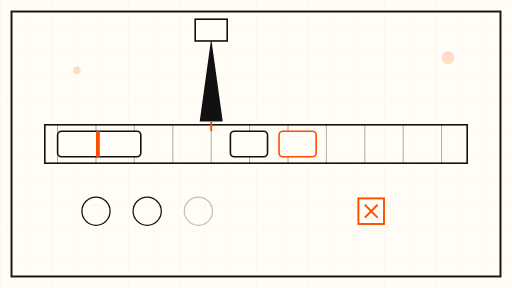
t = 0.00 s
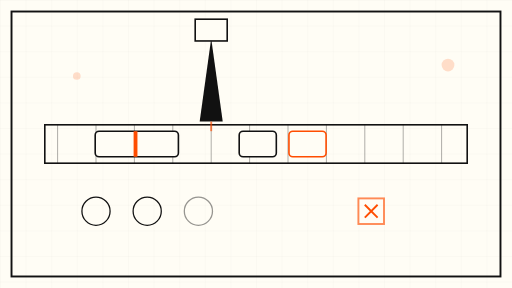
t = 1.75 s
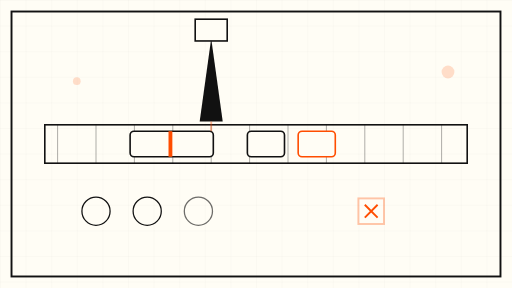
t = 3.38 s
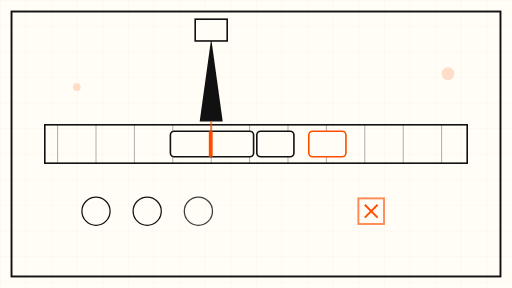
t = 5.25 s
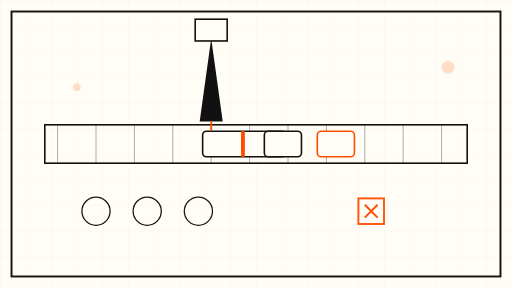
t = 6.75 s
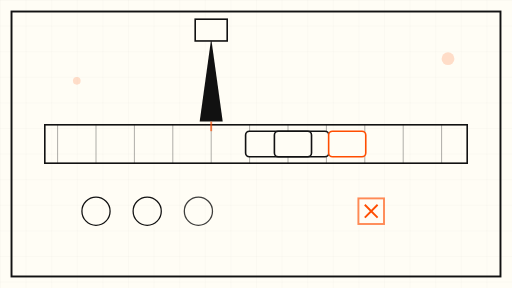
t = 8.75 s

The animated SVG that drew these frames (rendered in a browser with its animation timeline set to each time). Animation: 8 SMIL elements (animate=7,animateTransform=1); frames cover the first 8.75 s, repeats indefinitely.

<svg xmlns="http://www.w3.org/2000/svg" viewBox="0 0 800 450" role="img" aria-label="Abstract animation: a single query-parameter token travels toward a splitting blade and is divided at its comma into two tokens">
  <defs>
    <pattern id="grid" width="40" height="40" patternUnits="userSpaceOnUse">
      <path d="M 40 0 L 0 0 0 40" fill="none" stroke="#111111" stroke-width="0.5" opacity="0.12"/>
    </pattern>
  </defs>
  <rect x="0" y="0" width="800" height="450" fill="#FFFDF5"/>
  <rect x="0" y="0" width="800" height="450" fill="url(#grid)"/>
  <rect x="18" y="18" width="764" height="414" fill="none" stroke="#111111" stroke-width="3"/>

  <!-- conveyor lane -->
  <rect x="70" y="195" width="660" height="60" fill="none" stroke="#111111" stroke-width="2.5"/>
  <g stroke="#111111" stroke-width="1.5" opacity="0.35">
    <line x1="90" y1="195" x2="90" y2="255"/>
    <line x1="150" y1="195" x2="150" y2="255"/>
    <line x1="210" y1="195" x2="210" y2="255"/>
    <line x1="270" y1="195" x2="270" y2="255"/>
    <line x1="330" y1="195" x2="330" y2="255"/>
    <line x1="390" y1="195" x2="390" y2="255"/>
    <line x1="450" y1="195" x2="450" y2="255"/>
    <line x1="510" y1="195" x2="510" y2="255"/>
    <line x1="570" y1="195" x2="570" y2="255"/>
    <line x1="630" y1="195" x2="630" y2="255"/>
    <line x1="690" y1="195" x2="690" y2="255"/>
  </g>

  <!-- single parameter token moving left to right (loops) -->
  <g>
    <rect x="0" y="205" width="130" height="40" rx="6" fill="#FFFDF5" stroke="#111111" stroke-width="2.5"/>
    <rect x="60" y="205" width="6" height="40" fill="#FF4D00"/>
    <animateTransform attributeName="transform" type="translate" values="90 0; 560 0" keyTimes="0;1" dur="14s" repeatCount="indefinite"/>
  </g>

  <!-- splitting blade (slow pulse, orange edge) -->
  <g>
    <path d="M 330 60 L 348 190 L 312 190 Z" fill="#111111"/>
    <line x1="330" y1="190" x2="330" y2="205" stroke="#FF4D00" stroke-width="3">
      <animate attributeName="opacity" values="1;0.35;1" dur="7s" repeatCount="indefinite"/>
    </line>
    <rect x="305" y="30" width="50" height="34" fill="#FFFDF5" stroke="#111111" stroke-width="2.5"/>
  </g>

  <!-- two split tokens drifting apart after the blade -->
  <g>
    <rect x="360" y="205" width="58" height="40" rx="6" fill="#FFFDF5" stroke="#111111" stroke-width="2.5">
      <animate attributeName="x" values="360;470" dur="14s" repeatCount="indefinite"/>
    </rect>
    <rect x="436" y="205" width="58" height="40" rx="6" fill="#FFFDF5" stroke="#FF4D00" stroke-width="2.5">
      <animate attributeName="x" values="436;560" dur="14s" repeatCount="indefinite"/>
    </rect>
  </g>

  <!-- placeholder slots -->
  <g stroke="#111111" stroke-width="2" fill="none">
    <circle cx="150" cy="330" r="22"/>
    <circle cx="230" cy="330" r="22"/>
    <circle cx="310" cy="330" r="22" opacity="0.25">
      <animate attributeName="opacity" values="0.25;1;0.25" dur="14s" repeatCount="indefinite"/>
    </circle>
  </g>

  <!-- reject marker (slow pulse) -->
  <g>
    <rect x="560" y="310" width="40" height="40" fill="none" stroke="#FF4D00" stroke-width="3">
      <animate attributeName="opacity" values="1;0.3;1" dur="7s" repeatCount="indefinite"/>
    </rect>
    <line x1="570" y1="320" x2="590" y2="340" stroke="#FF4D00" stroke-width="3"/>
    <line x1="590" y1="320" x2="570" y2="340" stroke="#FF4D00" stroke-width="3"/>
  </g>

  <!-- slow drifting accents -->
  <g fill="#FF4D00" opacity="0.18">
    <circle cx="700" cy="90" r="10">
      <animate attributeName="cy" values="90;120;90" dur="9s" repeatCount="indefinite"/>
    </circle>
    <circle cx="120" cy="110" r="6">
      <animate attributeName="cy" values="110;140;110" dur="12s" repeatCount="indefinite"/>
    </circle>
  </g>
</svg>
